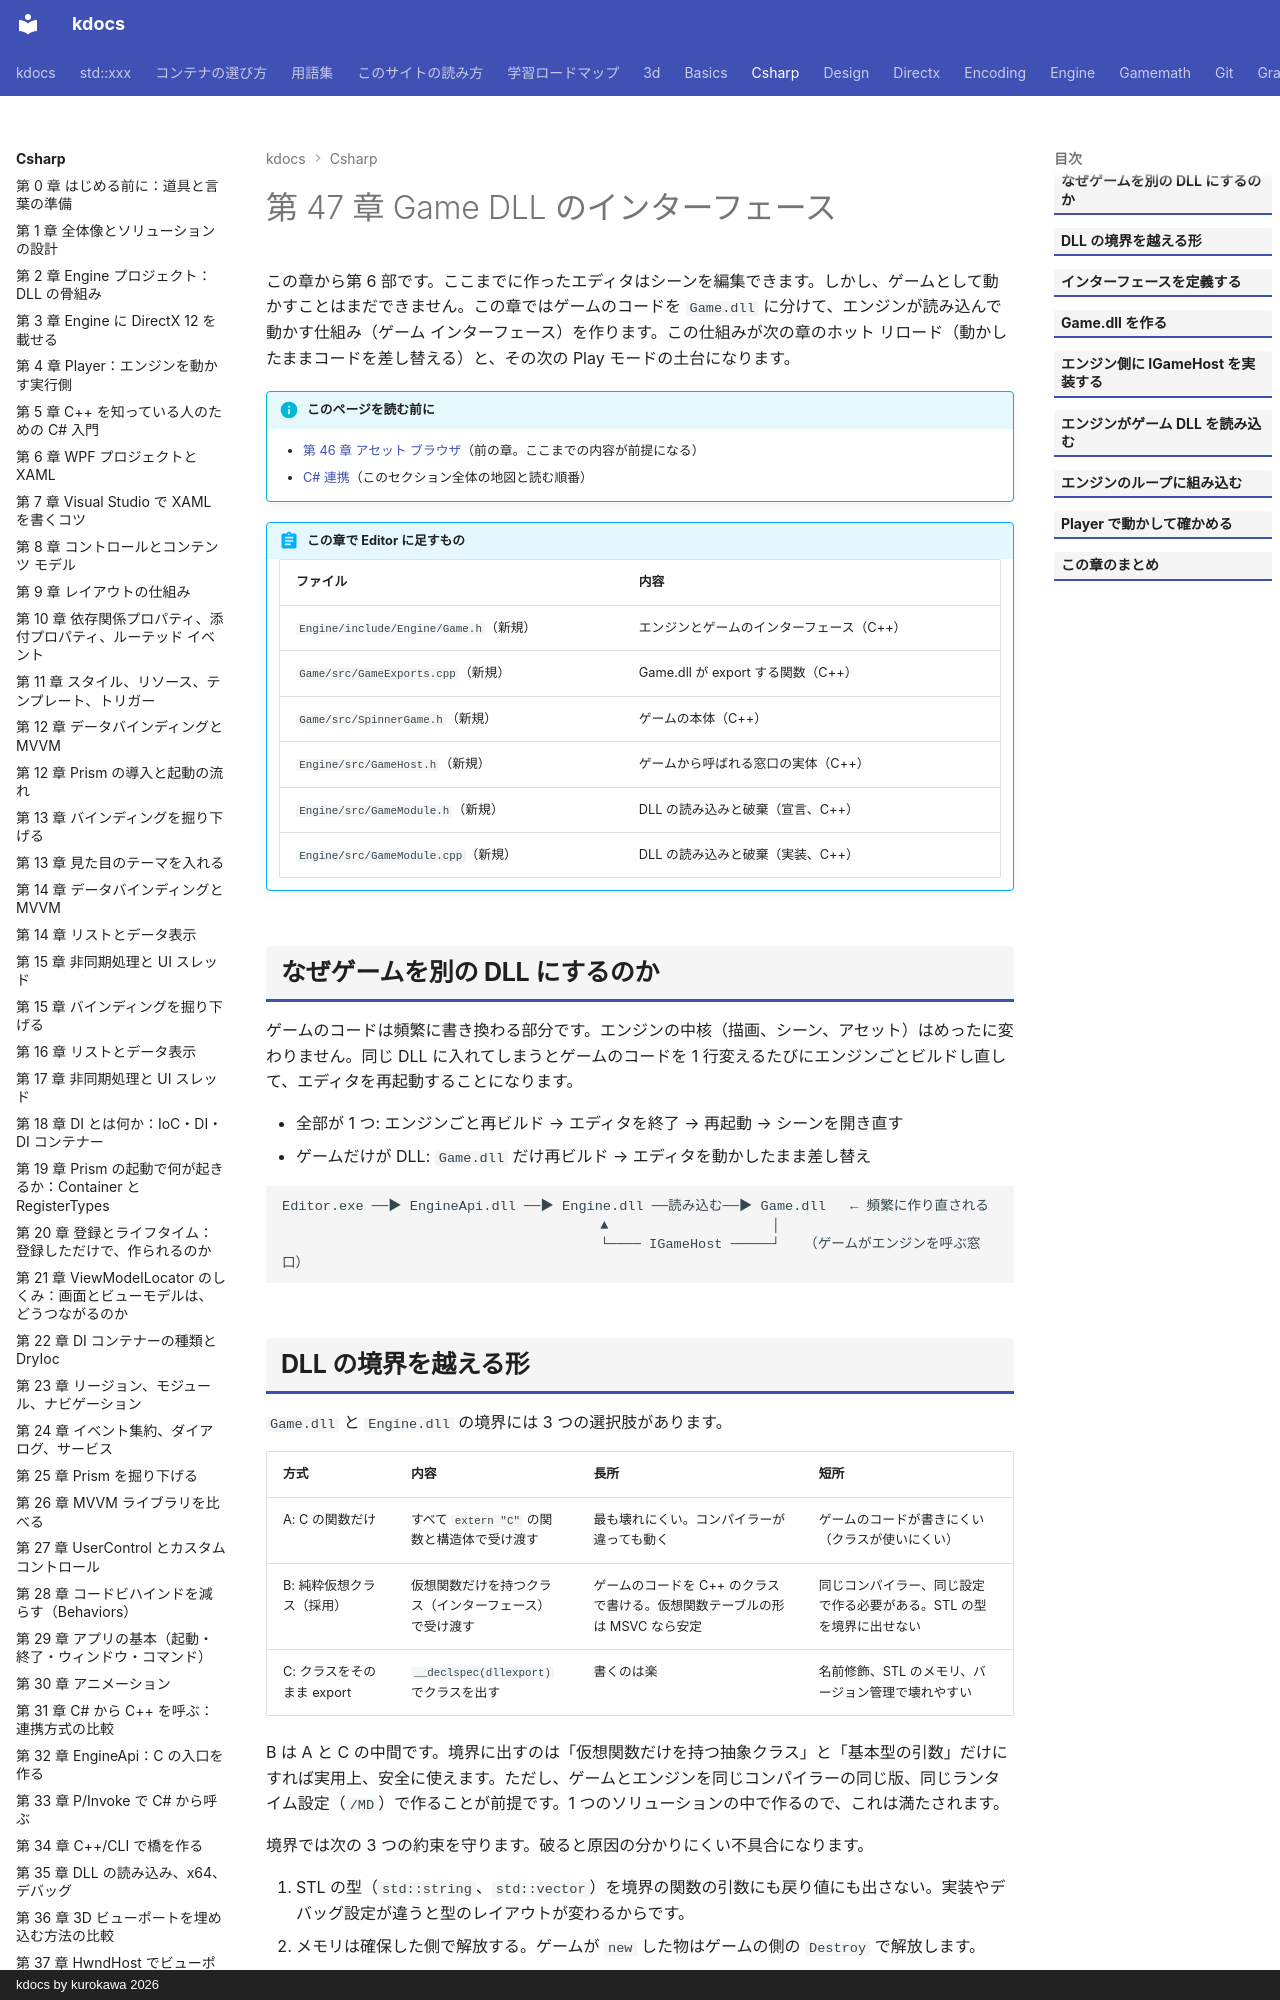

repository: qwzxdf/kdocs · page: csharp/47-game-interface/index.html · generator: mkdocs · copyright: kdocs by kurokawa 2026

---
title: 第 47 章 Game DLL のインターフェース
tags:
  - C#連携
---

# 第 47 章 Game DLL のインターフェース

この章から第 6 部です。ここまでに作ったエディタはシーンを編集できます。しかし、ゲームとして動かすことはまだできません。この章ではゲームのコードを `Game.dll` に分けて、エンジンが読み込んで動かす仕組み（ゲーム インターフェース）を作ります。この仕組みが次の章のホット リロード（動かしたままコードを差し替える）と、その次の Play モードの土台になります。

!!! info "このページを読む前に"
    - [第 46 章 アセット ブラウザ](46-asset-browser.md)（前の章。ここまでの内容が前提になる）
    - [C# 連携](index.md)（このセクション全体の地図と読む順番）


!!! abstract "この章で Editor に足すもの"
    | ファイル | 内容 |
    | --- | --- |
    | `Engine/include/Engine/Game.h`（新規） | エンジンとゲームのインターフェース（C++） |
    | `Game/src/GameExports.cpp`（新規） | Game.dll が export する関数（C++） |
    | `Game/src/SpinnerGame.h`（新規） | ゲームの本体（C++） |
    | `Engine/src/GameHost.h`（新規） | ゲームから呼ばれる窓口の実体（C++） |
    | `Engine/src/GameModule.h`（新規） | DLL の読み込みと破棄（宣言、C++） |
    | `Engine/src/GameModule.cpp`（新規） | DLL の読み込みと破棄（実装、C++） |


## なぜゲームを別の DLL にするのか

ゲームのコードは頻繁に書き換わる部分です。エンジンの中核（描画、シーン、アセット）はめったに変わりません。同じ DLL に入れてしまうとゲームのコードを 1 行変えるたびにエンジンごとビルドし直して、エディタを再起動することになります。

- 全部が 1 つ: エンジンごと再ビルド → エディタを終了 → 再起動 → シーンを開き直す
- ゲームだけが DLL: `Game.dll` だけ再ビルド → エディタを動かしたまま差し替え

```text
Editor.exe ──▶ EngineApi.dll ──▶ Engine.dll ──読み込む──▶ Game.dll   ← 頻繁に作り直される
                                       ▲                    │
                                       └──── IGameHost ─────┘   （ゲームがエンジンを呼ぶ窓口）
```

## DLL の境界を越える形

`Game.dll` と `Engine.dll` の境界には 3 つの選択肢があります。

| 方式 | 内容 | 長所 | 短所 |
| --- | --- | --- | --- |
| A: C の関数だけ | すべて `extern "C"` の関数と構造体で受け渡す | 最も壊れにくい。コンパイラーが違っても動く | ゲームのコードが書きにくい（クラスが使いにくい） |
| B: 純粋仮想クラス（採用） | 仮想関数だけを持つクラス（インターフェース）で受け渡す | ゲームのコードを C++ のクラスで書ける。仮想関数テーブルの形は MSVC なら安定 | 同じコンパイラー、同じ設定で作る必要がある。STL の型を境界に出せない |
| C: クラスをそのまま export | `__declspec(dllexport)` でクラスを出す | 書くのは楽 | 名前修飾、STL のメモリ、バージョン管理で壊れやすい |

B は A と C の中間です。境界に出すのは「仮想関数だけを持つ抽象クラス」と「基本型の引数」だけにすれば実用上、安全に使えます。ただし、ゲームとエンジンを同じコンパイラーの同じ版、同じランタイム設定（`/MD`）で作ることが前提です。1 つのソリューションの中で作るので、これは満たされます。

境界では次の 3 つの約束を守ります。破ると原因の分かりにくい不具合になります。

1. STL の型（`std::string`、`std::vector`）を境界の関数の引数にも戻り値にも出さない。実装やデバッグ設定が違うと型のレイアウトが変わるからです。
2. メモリは確保した側で解放する。ゲームが `new` した物はゲームの側の `Destroy` で解放します。
3. C++ の例外を境界の外に出さない。呼ぶ側（エンジン）が `try/catch` で受け止めます。

この章のゴールは次のとおりです。

- `Engine` の公開ヘッダーに `IGameModule`（ゲームが実装）と `IGameHost`（エンジンが提供）を定義する。
- `Game.dll` に実際のゲーム（回転する物）を実装する。
- エンジンが `Game.dll` を読み込んで、毎フレーム更新する。
- `Player` から動かして確かめる。
